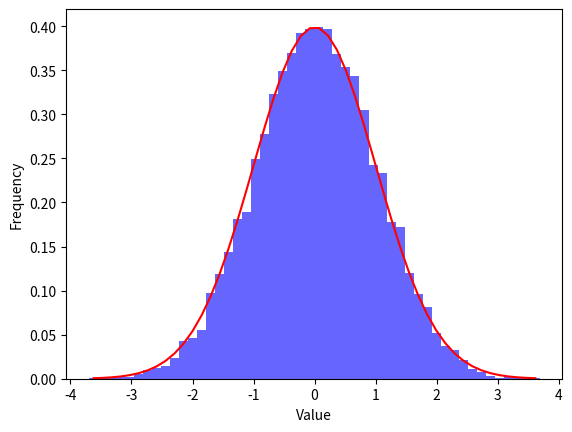

Write the Python code that produced this figure.
import numpy as np
import matplotlib.pyplot as plt
from scipy.stats import norm

# Generate 10000 random numbers - N(0,1) 
numbers = np.random.normal(0, 1, 10000)

# Calculate the histogram
y, x = np.histogram(numbers, bins=50, density=True)
x = (x + np.roll(x, -1))[:-1] / 2.0

# Calculate probability density function
pdf = norm.pdf(x, 0, 1)


plt.hist(numbers, bins=50, density=True, alpha=0.6, color='b')
plt.plot(x, pdf, 'r')

plt.xlabel('Value')
plt.ylabel('Frequency')
plt.show()
